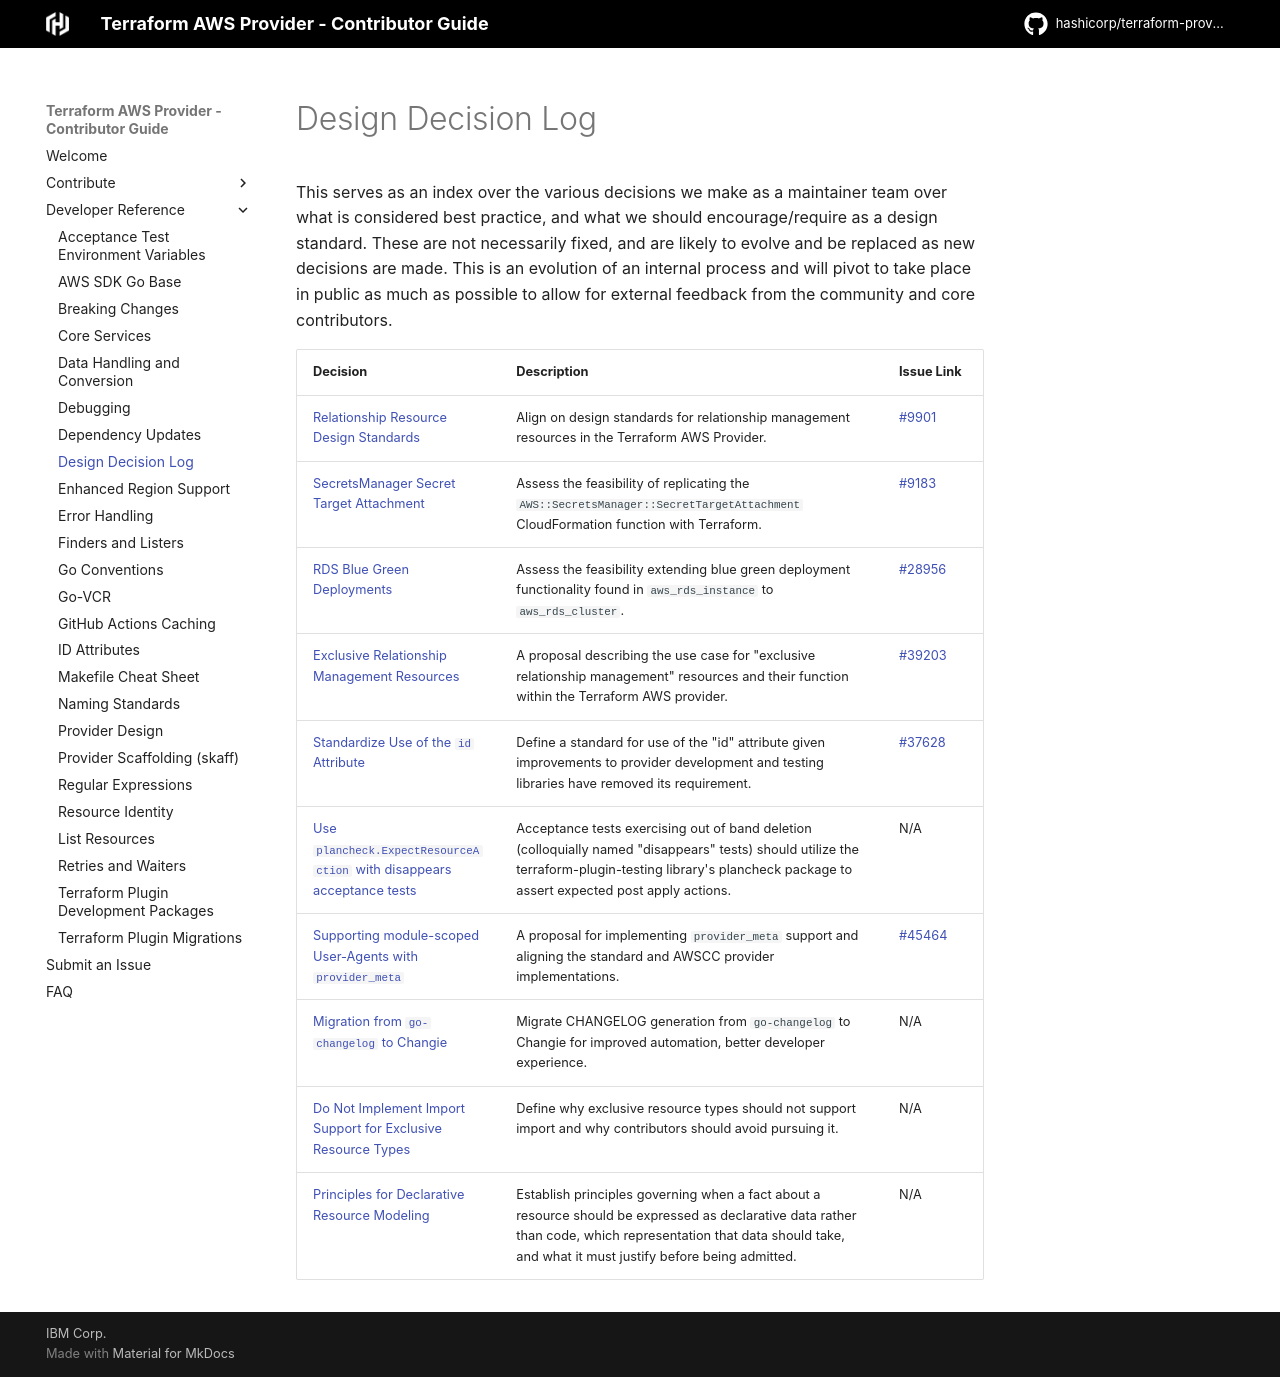

repository: hashicorp/terraform-provider-aws · page: design-decision-log/index.html · generator: mkdocs

<!-- Copyright IBM Corp. 2014, 2026 -->
<!-- SPDX-License-Identifier: MPL-2.0 -->

# Design Decision Log

This serves as an index over the various decisions we make as a maintainer team over what is considered best practice, and
what we should encourage/require as a design standard. These are not necessarily fixed, and are likely to evolve and be
replaced as new decisions are made. This is an evolution of an internal process and will pivot to take place in public
as much as possible to allow for external feedback from the community and core contributors.

| Decision                                                                                                 | Description                                                                                                                     | Issue Link                                                                 |
|----------------------------------------------------------------------------------------------------------|---------------------------------------------------------------------------------------------------------------------------------|----------------------------------------------------------------------------|
| [Relationship Resource Design Standards](./design-decisions/relationship-resource-design-standards.md)   | Align on design standards for relationship management resources in the Terraform AWS Provider.                                  | [#9901](https://github.com/hashicorp/terraform-provider-aws/issues/9901)   |
| [SecretsManager Secret Target Attachment](./design-decisions/secretsmanager-secret-target-attachment.md) | Assess the feasibility of replicating the `AWS::SecretsManager::SecretTargetAttachment` CloudFormation function with Terraform. | [#9183](https://github.com/hashicorp/terraform-provider-aws/issues/9183)   |
| [RDS Blue Green Deployments](./design-decisions/rds-bluegreen-deployments.md)                            | Assess the feasibility extending blue green deployment functionality found in `aws_rds_instance` to `aws_rds_cluster`.          | [#28956](https://github.com/hashicorp/terraform-provider-aws/issues/28956) |
| [Exclusive Relationship Management Resources](./design-decisions/exclusive-relationship-management-resources.md)| A proposal describing the use case for "exclusive relationship management" resources and their function within the Terraform AWS provider.                                 | [#39203](https://github.com/hashicorp/terraform-provider-aws/pull/39203)   |
| [Standardize Use of the `id` Attribute](./design-decisions/standardize-use-of-the-id-attribute.md)| Define a standard for use of the "id" attribute given improvements to provider development and testing libraries have removed its requirement.                                 | [#37628](https://github.com/hashicorp/terraform-provider-aws/pull/37628) |
| [Use `plancheck.ExpectResourceAction` with disappears acceptance tests](./design-decisions/expect-resource-action-with-disappears-tests.md)| Acceptance tests exercising out of band deletion (colloquially named "disappears" tests) should utilize the terraform-plugin-testing library's plancheck package to assert expected post apply actions. | N/A |
| [Supporting module-scoped User-Agents with `provider_meta`](./design-decisions/provider_meta.md)| A proposal for implementing `provider_meta` support and aligning the standard and AWSCC provider implementations. | [#45464](https://github.com/hashicorp/terraform-provider-aws/pull/45464) |
| [Migration from `go-changelog` to Changie](./design-decisions/changie-migration.md)| Migrate CHANGELOG generation from `go-changelog` to Changie for improved automation, better developer experience. | N/A |
| [Do Not Implement Import Support for Exclusive Resource Types](./design-decisions/no-import-support-for-exclusive-resource-types.md) | Define why exclusive resource types should not support import and why contributors should avoid pursuing it. | N/A |
| [Principles for Declarative Resource Modeling](./design-decisions/declarative-resource-modeling-principles.md) | Establish principles governing when a fact about a resource should be expressed as declarative data rather than code, which representation that data should take, and what it must justify before being admitted. | N/A |
